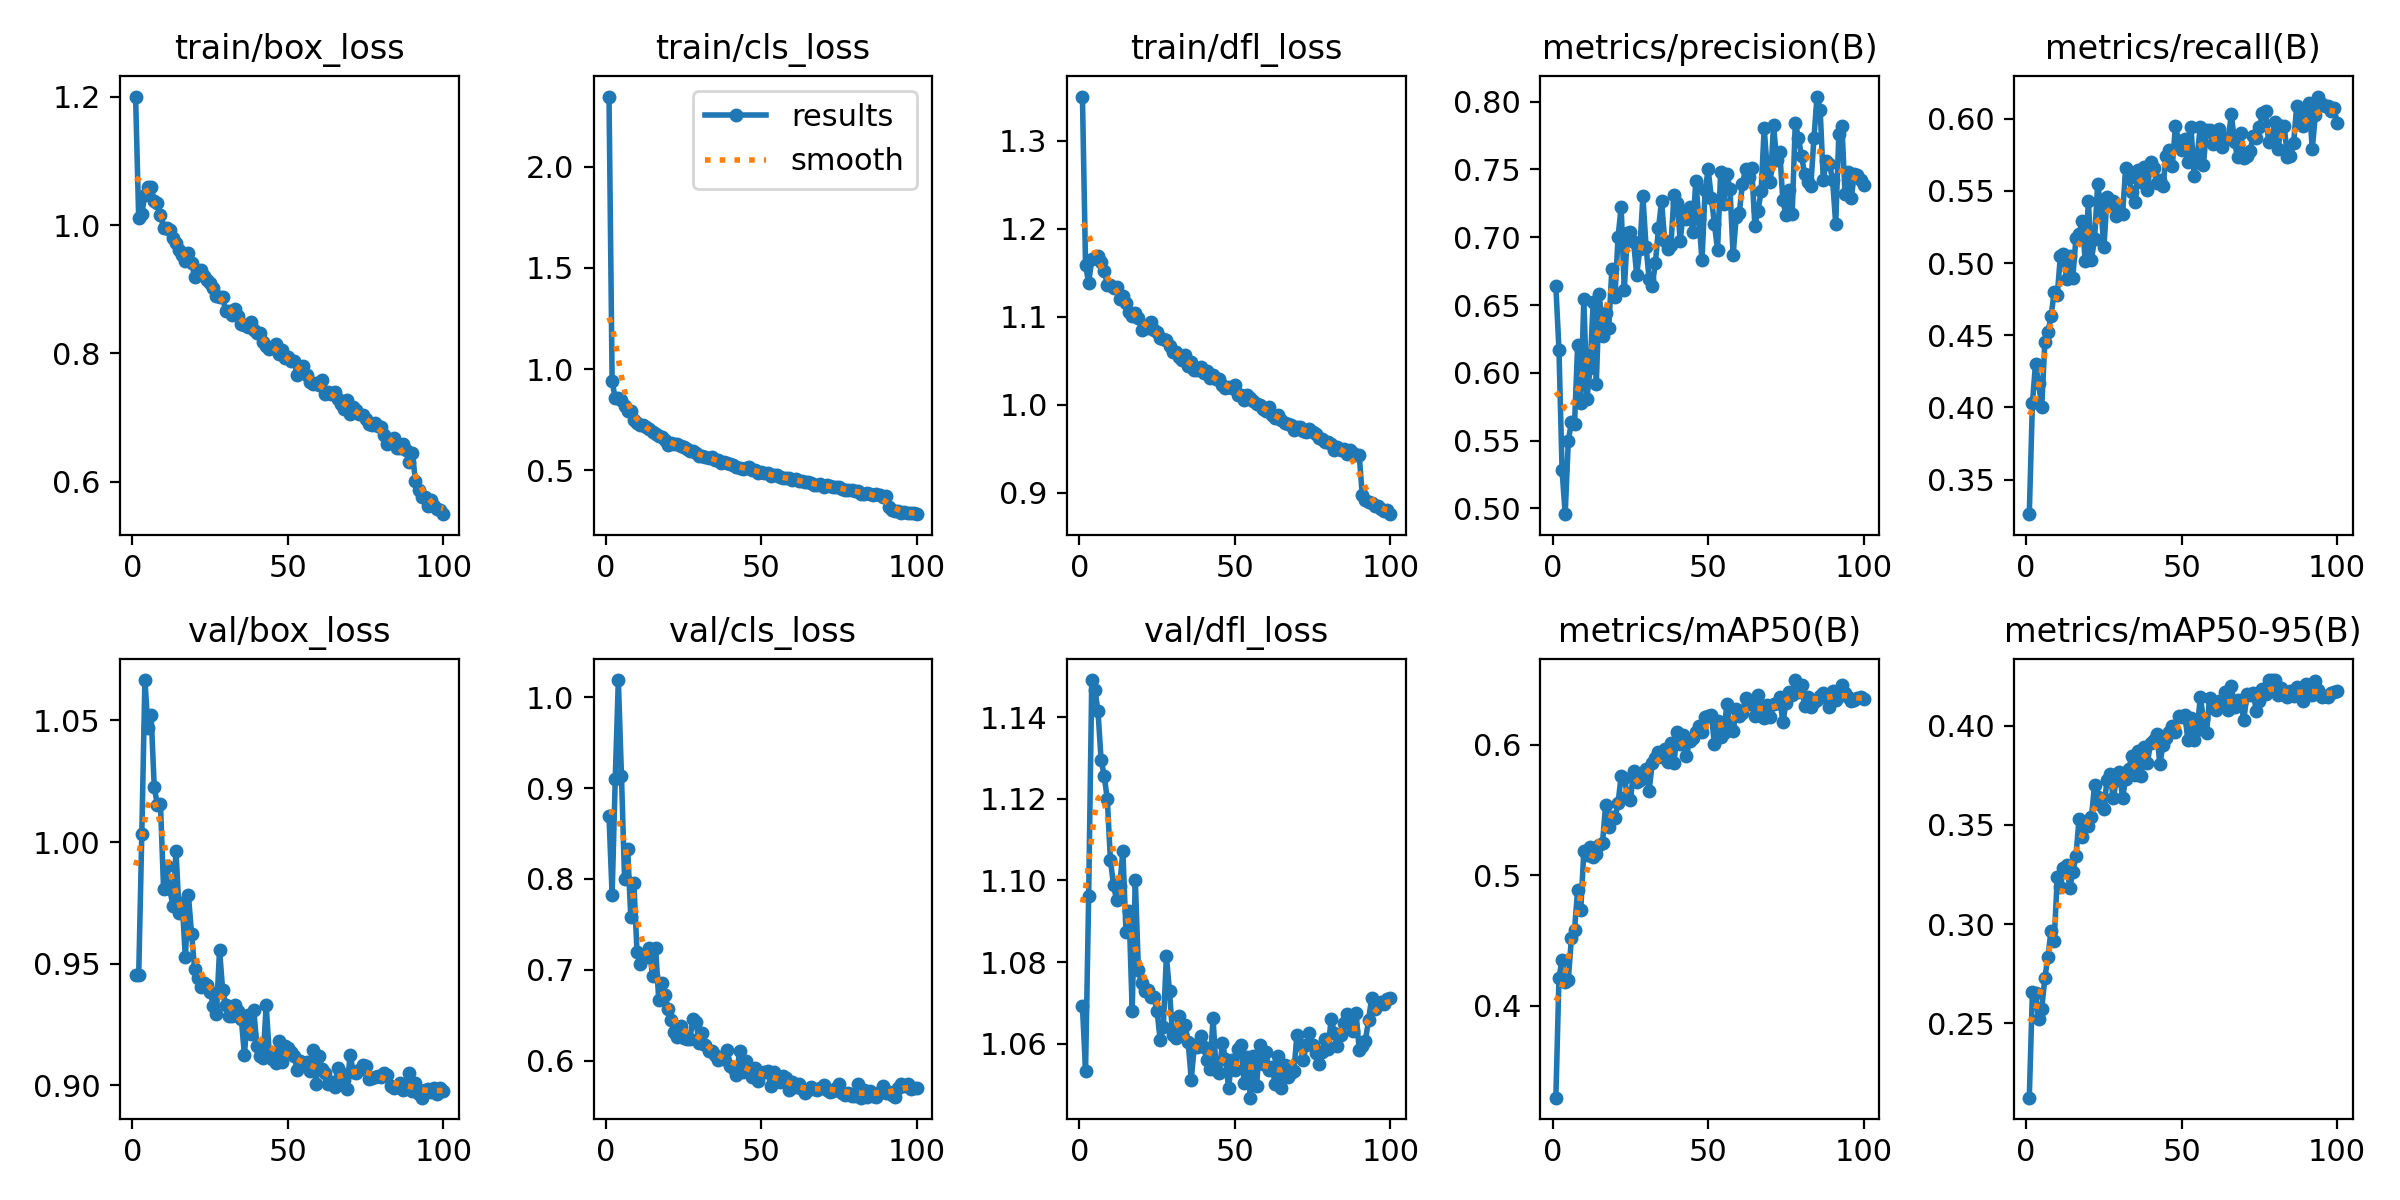

Data behind this chart, as committed beside it:
epoch, time, train/box_loss, train/cls_loss, train/dfl_loss, metrics/precision(B), metrics/recall(B), metrics/mAP50(B), metrics/mAP50-95(B), val/box_loss, val/cls_loss, val/dfl_loss, lr/pg0, lr/pg1, lr/pg2
1, 192.2, 1.2, 2.345, 1.35, 0.6638, 0.326, 0.3296, 0.2125, 0.9454, 0.8691, 1.069, 0.003259, 0.003259, 0.07067
2, 312, 1.011, 0.9414, 1.159, 0.617, 0.4029, 0.4215, 0.2656, 0.9452, 0.7825, 1.053, 0.006527, 0.006527, 0.0406
3, 431.9, 1.018, 0.8559, 1.139, 0.528, 0.4302, 0.4355, 0.2652, 1.003, 0.9096, 1.096, 0.009729, 0.009729, 0.01047
4, 547.6, 1.047, 0.8562, 1.166, 0.4957, 0.4168, 0.4186, 0.2522, 1.067, 1.019, 1.149, 0.009703, 0.009703, 0.009703
5, 664.3, 1.059, 0.8467, 1.167, 0.5496, 0.4002, 0.4202, 0.257, 1.047, 0.9138, 1.147, 0.009604, 0.009604, 0.009604
6, 791.3, 1.06, 0.8183, 1.169, 0.5636, 0.4451, 0.4519, 0.2727, 1.052, 0.8003, 1.141, 0.009505, 0.009505, 0.009505
7, 907.9, 1.037, 0.7953, 1.163, 0.5624, 0.4522, 0.4582, 0.2836, 1.022, 0.8333, 1.13, 0.009406, 0.009406, 0.009406
8, 1025, 1.035, 0.792, 1.152, 0.6202, 0.4631, 0.4889, 0.2965, 1.015, 0.7578, 1.126, 0.009307, 0.009307, 0.009307
9, 1140, 1.016, 0.7486, 1.137, 0.578, 0.4798, 0.4732, 0.2914, 1.016, 0.7957, 1.12, 0.009208, 0.009208, 0.009208
10, 1262, 0.9962, 0.7336, 1.136, 0.6545, 0.4779, 0.519, 0.3236, 0.9808, 0.7201, 1.105, 0.009109, 0.009109, 0.009109
11, 1379, 0.9948, 0.7248, 1.133, 0.5806, 0.5049, 0.5154, 0.3187, 0.9901, 0.7069, 1.099, 0.00901, 0.00901, 0.00901
12, 1499, 0.993, 0.725, 1.134, 0.6034, 0.5066, 0.5216, 0.3281, 0.9805, 0.7143, 1.095, 0.008911, 0.008911, 0.008911
13, 1614, 0.9798, 0.7119, 1.121, 0.6519, 0.4889, 0.5137, 0.3296, 0.9739, 0.714, 1.099, 0.008812, 0.008812, 0.008812
14, 1740, 0.9716, 0.7053, 1.124, 0.5918, 0.5052, 0.5163, 0.3183, 0.9963, 0.7237, 1.107, 0.008713, 0.008713, 0.008713
15, 1856, 0.9617, 0.6891, 1.115, 0.6578, 0.49, 0.5234, 0.3262, 0.9709, 0.6928, 1.087, 0.008614, 0.008614, 0.008614
16, 1975, 0.9538, 0.6783, 1.106, 0.627, 0.5171, 0.5247, 0.3344, 0.9751, 0.724, 1.092, 0.008515, 0.008515, 0.008515
17, 2093, 0.9446, 0.6678, 1.101, 0.6439, 0.5202, 0.5541, 0.3529, 0.9526, 0.6667, 1.068, 0.008416, 0.008416, 0.008416
18, 2221, 0.9562, 0.664, 1.104, 0.6329, 0.529, 0.5373, 0.3437, 0.9781, 0.6861, 1.1, 0.008317, 0.008317, 0.008317
19, 2338, 0.9413, 0.6514, 1.099, 0.6762, 0.5015, 0.5446, 0.3499, 0.9624, 0.6725, 1.078, 0.008218, 0.008218, 0.008218
20, 2459, 0.9192, 0.6279, 1.086, 0.6561, 0.5431, 0.544, 0.3496, 0.9478, 0.6572, 1.075, 0.008119, 0.008119, 0.008119
21, 2576, 0.9286, 0.635, 1.09, 0.7001, 0.5023, 0.5555, 0.3541, 0.944, 0.6449, 1.073, 0.00802, 0.00802, 0.00802
22, 2706, 0.9307, 0.6297, 1.087, 0.7223, 0.517, 0.5759, 0.3703, 0.9406, 0.6319, 1.073, 0.007921, 0.007921, 0.007921
23, 2823, 0.9215, 0.6298, 1.094, 0.6612, 0.555, 0.5749, 0.3642, 0.9423, 0.6264, 1.071, 0.007822, 0.007822, 0.007822
24, 2940, 0.9137, 0.6184, 1.085, 0.7028, 0.539, 0.5612, 0.36, 0.9411, 0.6378, 1.071, 0.007723, 0.007723, 0.007723
25, 3058, 0.9091, 0.6136, 1.083, 0.7041, 0.5108, 0.5581, 0.358, 0.9384, 0.6253, 1.068, 0.007624, 0.007624, 0.007624
26, 3184, 0.9027, 0.607, 1.076, 0.6964, 0.5456, 0.5799, 0.3729, 0.9327, 0.6243, 1.061, 0.007525, 0.007525, 0.007525
27, 3304, 0.889, 0.5963, 1.075, 0.6723, 0.5408, 0.5714, 0.3755, 0.9294, 0.6242, 1.064, 0.007426, 0.007426, 0.007426
28, 3423, 0.8883, 0.5956, 1.074, 0.6914, 0.5431, 0.5731, 0.3634, 0.9558, 0.6459, 1.081, 0.007327, 0.007327, 0.007327
29, 3544, 0.8873, 0.5861, 1.067, 0.7301, 0.5325, 0.577, 0.3726, 0.9391, 0.6422, 1.073, 0.007228, 0.007228, 0.007228
30, 3672, 0.8656, 0.569, 1.06, 0.6928, 0.5363, 0.5813, 0.3765, 0.9332, 0.619, 1.062, 0.007129, 0.007129, 0.007129
31, 3792, 0.8656, 0.5706, 1.061, 0.6693, 0.5338, 0.565, 0.3635, 0.9286, 0.631, 1.061, 0.00703, 0.00703, 0.00703
32, 3907, 0.8592, 0.5646, 1.054, 0.6644, 0.5657, 0.5862, 0.3734, 0.9284, 0.6173, 1.067, 0.006931, 0.006931, 0.006931
33, 4022, 0.8693, 0.563, 1.051, 0.6808, 0.5593, 0.5903, 0.3782, 0.933, 0.6108, 1.062, 0.006832, 0.006832, 0.006832
34, 4145, 0.8589, 0.5646, 1.057, 0.7065, 0.5491, 0.5944, 0.3848, 0.9307, 0.6105, 1.065, 0.006733, 0.006733, 0.006733
35, 4263, 0.8467, 0.5533, 1.044, 0.7267, 0.5424, 0.5907, 0.3754, 0.9272, 0.6067, 1.06, 0.006634, 0.006634, 0.006634
36, 4382, 0.845, 0.5498, 1.049, 0.6971, 0.5642, 0.597, 0.3876, 0.9126, 0.6005, 1.051, 0.006535, 0.006535, 0.006535
37, 4498, 0.8419, 0.5364, 1.039, 0.6913, 0.5565, 0.587, 0.3749, 0.929, 0.6035, 1.06, 0.006436, 0.006436, 0.006436
38, 4622, 0.8489, 0.5412, 1.04, 0.6943, 0.5665, 0.6011, 0.3893, 0.9211, 0.6024, 1.059, 0.006337, 0.006337, 0.006337
39, 4744, 0.8371, 0.5344, 1.043, 0.7314, 0.5506, 0.5862, 0.3815, 0.9312, 0.6123, 1.062, 0.006238, 0.006238, 0.006238
40, 4860, 0.8317, 0.53, 1.036, 0.7255, 0.5702, 0.6096, 0.3913, 0.9163, 0.5947, 1.059, 0.006139, 0.006139, 0.006139
41, 4982, 0.8324, 0.5292, 1.038, 0.6976, 0.5659, 0.601, 0.3929, 0.9119, 0.5923, 1.056, 0.00604, 0.00604, 0.00604
42, 5102, 0.8182, 0.5181, 1.031, 0.7189, 0.5557, 0.6073, 0.3958, 0.9112, 0.5847, 1.054, 0.005941, 0.005941, 0.005941
43, 5224, 0.8119, 0.5128, 1.034, 0.7137, 0.5576, 0.5917, 0.3809, 0.9329, 0.6104, 1.066, 0.005842, 0.005842, 0.005842
44, 5341, 0.8069, 0.5078, 1.029, 0.7225, 0.5534, 0.6033, 0.3903, 0.9129, 0.588, 1.054, 0.005743, 0.005743, 0.005743
45, 5458, 0.8105, 0.5113, 1.029, 0.7039, 0.574, 0.6051, 0.3937, 0.9107, 0.5994, 1.053, 0.005644, 0.005644, 0.005644
46, 5582, 0.8154, 0.5151, 1.022, 0.7417, 0.5782, 0.6101, 0.3969, 0.9093, 0.589, 1.06, 0.005545, 0.005545, 0.005545
47, 5705, 0.799, 0.5029, 1.019, 0.7134, 0.5674, 0.6147, 0.3999, 0.9182, 0.5826, 1.056, 0.005446, 0.005446, 0.005446
48, 5820, 0.8047, 0.5002, 1.021, 0.6829, 0.595, 0.61, 0.3967, 0.9098, 0.592, 1.049, 0.005347, 0.005347, 0.005347
49, 5938, 0.7926, 0.4896, 1.019, 0.735, 0.5847, 0.6218, 0.4048, 0.9161, 0.5781, 1.056, 0.005248, 0.005248, 0.005248
50, 6061, 0.7941, 0.4904, 1.023, 0.75, 0.5786, 0.6221, 0.4044, 0.9152, 0.5864, 1.054, 0.005149, 0.005149, 0.005149
51, 6183, 0.7879, 0.4854, 1.011, 0.7289, 0.5857, 0.6229, 0.4055, 0.9138, 0.5871, 1.059, 0.00505, 0.00505, 0.00505
52, 6304, 0.7883, 0.4865, 1.011, 0.7097, 0.5702, 0.6005, 0.393, 0.9121, 0.5889, 1.06, 0.004951, 0.004951, 0.004951
53, 6425, 0.766, 0.4716, 1.006, 0.6904, 0.5944, 0.6181, 0.4038, 0.9062, 0.5724, 1.05, 0.004852, 0.004852, 0.004852
54, 6544, 0.7766, 0.4767, 1.011, 0.7483, 0.5606, 0.6059, 0.3929, 0.9102, 0.5873, 1.057, 0.004753, 0.004753, 0.004753
55, 6664, 0.7808, 0.4791, 1.008, 0.7242, 0.5744, 0.6089, 0.3977, 0.909, 0.5797, 1.047, 0.004654, 0.004654, 0.004654
56, 6794, 0.7667, 0.4672, 1.004, 0.7465, 0.5944, 0.6313, 0.4148, 0.9095, 0.5771, 1.057, 0.004555, 0.004555, 0.004555
57, 6915, 0.7549, 0.4623, 1.001, 0.7359, 0.5681, 0.614, 0.4033, 0.906, 0.5832, 1.05, 0.004456, 0.004456, 0.004456
58, 7036, 0.7526, 0.4602, 0.9994, 0.6867, 0.5925, 0.6109, 0.3965, 0.9145, 0.5812, 1.06, 0.004357, 0.004357, 0.004357
59, 7158, 0.7535, 0.4606, 0.9953, 0.7151, 0.5924, 0.6274, 0.4142, 0.9008, 0.5677, 1.055, 0.004258, 0.004258, 0.004258
60, 7286, 0.7503, 0.4548, 0.9935, 0.718, 0.5825, 0.6225, 0.4105, 0.9119, 0.5764, 1.058, 0.004159, 0.004159, 0.004159
... 40 more rows
